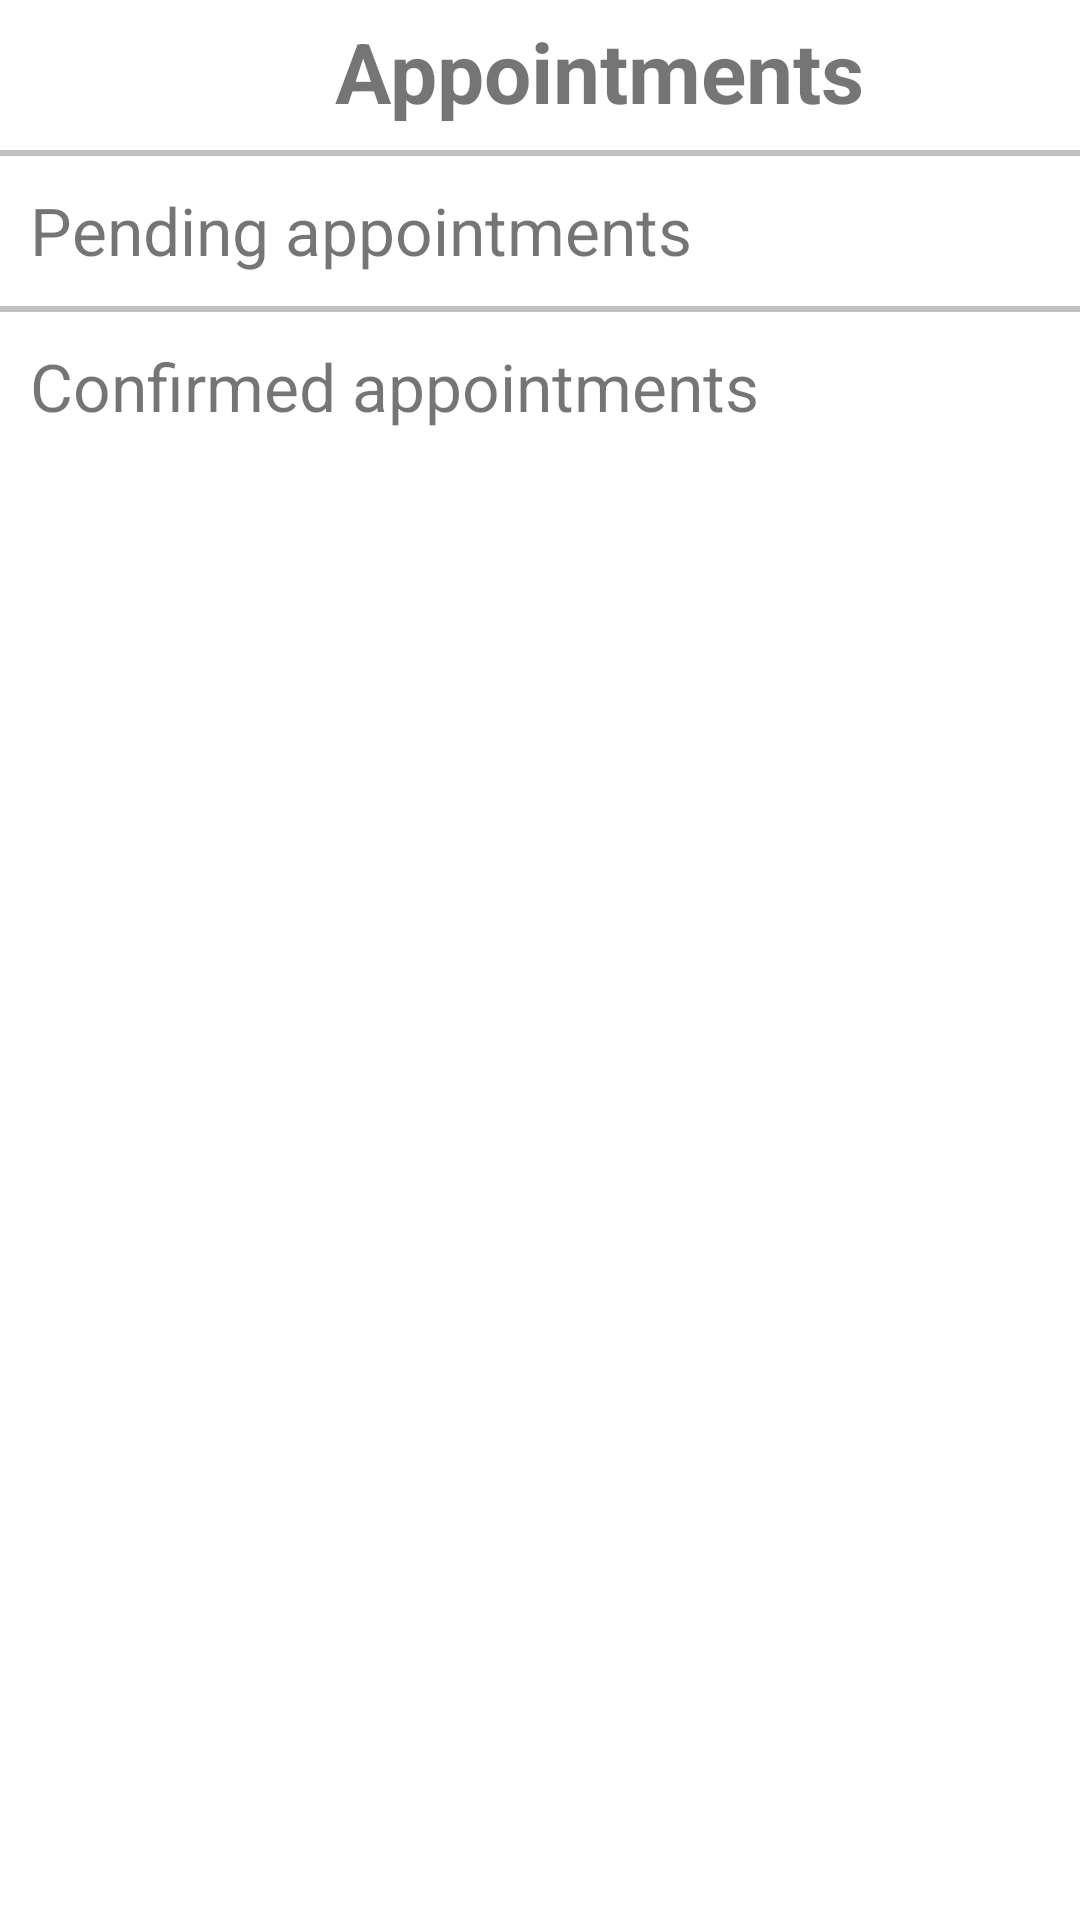

Reconstruct the res/layout file that produces this screen, plus the resources it refers to.
<!-- AndroidManifest.xml: application theme Theme.Saloonify -->
<!-- res/layout/activity_admin_appointment_options.xml -->
<?xml version="1.0" encoding="utf-8"?>
<androidx.constraintlayout.widget.ConstraintLayout xmlns:android="http://schemas.android.com/apk/res/android"
    xmlns:app="http://schemas.android.com/apk/res-auto"
    android:layout_width="match_parent"
    android:layout_height="match_parent"
    xmlns:tools="http://schemas.android.com/tools"
    tools:context=".AdminAppointmentoptions">


    <LinearLayout
        android:layout_width="match_parent"
        android:layout_height="match_parent"
        android:orientation="vertical"
        app:layout_constraintBottom_toBottomOf="parent"
        app:layout_constraintEnd_toEndOf="parent"
        app:layout_constraintStart_toStartOf="parent"
        app:layout_constraintTop_toTopOf="parent">

        <LinearLayout
            android:layout_width="match_parent"
            android:layout_height="50dp"
            android:orientation="horizontal">

            <ImageView
                android:id="@+id/back"
                android:layout_width="10dp"
                android:layout_height="50dp"
                android:layout_marginRight="30dp"
                android:layout_weight="1"
                android:paddingLeft="-45dp"
                app:srcCompat="@drawable/ic_baseline_arrow_back_24" />

            <TextView
                android:id="@+id/textView5"
                android:layout_marginTop="5dp"
                android:layout_width="wrap_content"
                android:layout_height="50dp"
                android:layout_weight="1"
                android:text="Appointments"
                android:textAlignment="textStart"
                android:textSize="28sp"
                android:textStyle="bold" />

        </LinearLayout>

        <View
            android:layout_width="match_parent"
            android:layout_height="2dp"
            android:background="#c0c0c0"/>

        <LinearLayout
            android:layout_width="match_parent"
            android:layout_height="match_parent"
            android:orientation="vertical">

            <TextView
                android:id="@+id/pending"
                android:layout_width="match_parent"
                android:layout_height="50dp"
                android:drawableRight="@drawable/ic_baseline_arrow_forward_ios_24"
                android:paddingLeft="10dp"
                android:paddingRight="10dp"
                android:paddingTop="10dp"
                android:text="Pending appointments"
                android:textSize="22sp" />

            <View
                android:layout_width="match_parent"
                android:layout_height="2dp"
                android:background="#c0c0c0"/>

            <TextView
                android:id="@+id/confirm"
                android:layout_width="match_parent"
                android:layout_height="50dp"
                android:drawableRight="@drawable/ic_baseline_arrow_forward_ios_24"
                android:paddingLeft="10dp"
                android:paddingRight="10dp"
                android:paddingTop="10dp"
                android:text="Confirmed appointments"
                android:textSize="22sp" />
        </LinearLayout>
    </LinearLayout>
</androidx.constraintlayout.widget.ConstraintLayout>
<!-- resources referenced by this layout -->
<resources>
  <style name="Theme.Saloonify" parent="Theme.MaterialComponents.DayNight.NoActionBar">
          
          <item name="colorPrimary">@color/purple_500</item>
          <item name="colorPrimaryVariant">@color/purple_700</item>
          <item name="colorOnPrimary">@color/white</item>
          
          <item name="colorSecondary">@color/teal_200</item>
          <item name="colorSecondaryVariant">@color/teal_700</item>
          <item name="colorOnSecondary">@color/black</item>
          
          <item name="android:statusBarColor" tools:targetApi="l">?attr/colorPrimaryVariant</item>
          
      </style>
  <color name="purple_500">#FF6200EE</color>
  <color name="purple_700">#FF3700B3</color>
  <color name="white">#FFFFFFFF</color>
  <color name="teal_200">#FF03DAC5</color>
  <color name="teal_700">#FF018786</color>
  <color name="black">#FF000000</color>
</resources>
